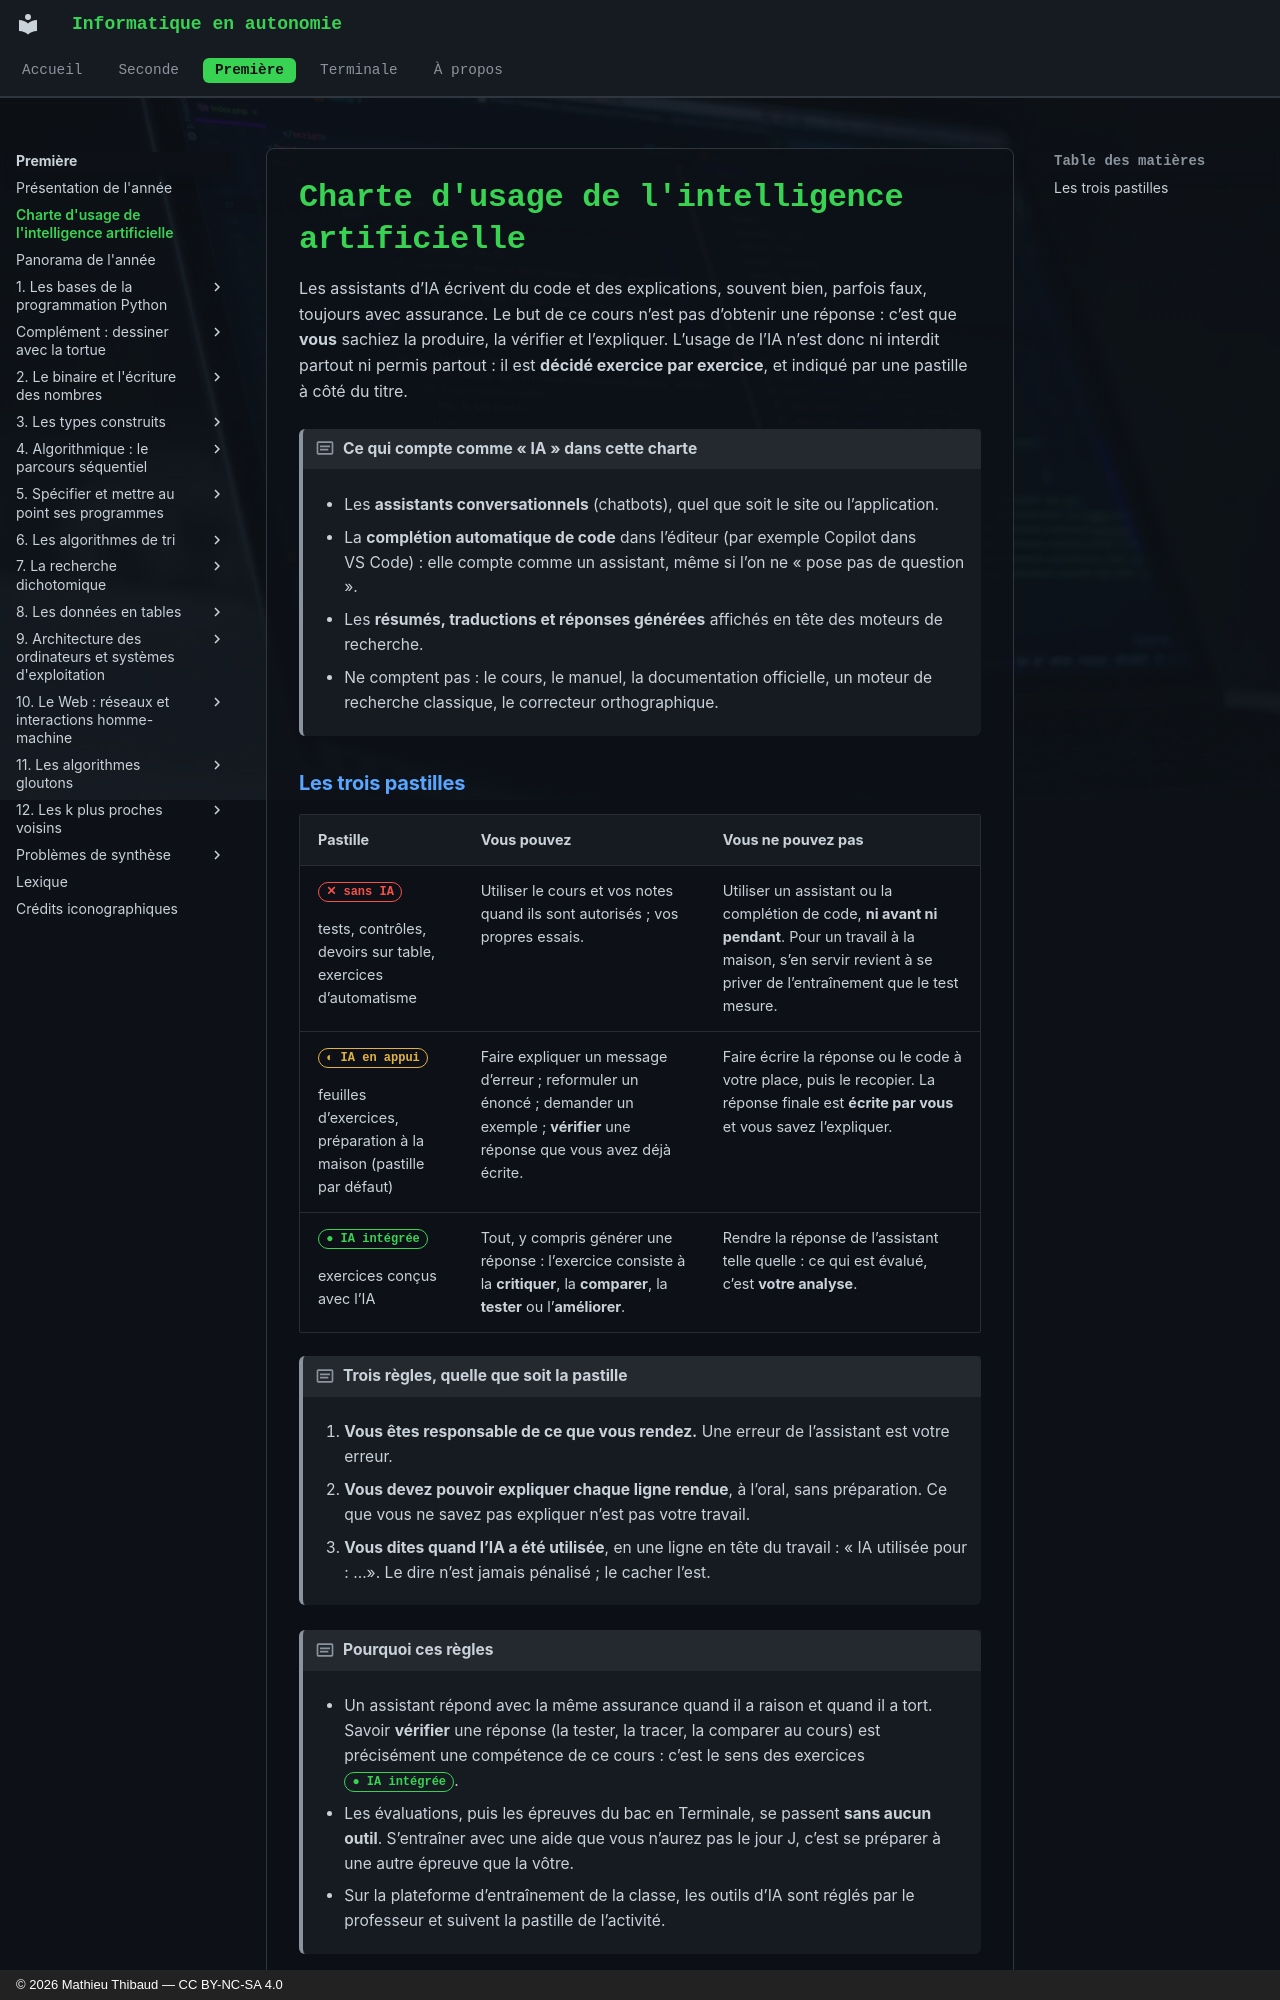

repository: MathThibaud/informatique-en-autonomie · page: premiere/charte/index.html · generator: mkdocs · copyright: © 2026 Mathieu Thibaud — CC BY-NC-SA 4.0

# Charte d'usage de l'intelligence artificielle

Les assistants d’IA écrivent du code et des explications, souvent bien, parfois faux, toujours avec assurance. Le but de ce cours n’est pas d’obtenir une réponse : c’est que **vous** sachiez la produire, la vérifier et l’expliquer. L’usage de l’IA n’est donc ni interdit partout ni permis partout : il est **décidé exercice par exercice**, et indiqué par une pastille à côté du titre.

!!! encadre "Ce qui compte comme « IA » dans cette charte"

    - Les **assistants conversationnels** (chatbots), quel que soit le site ou l’application.

    - La **complétion automatique de code** dans l’éditeur (par exemple Copilot dans VS Code) : elle compte comme un assistant, même si l’on ne « pose pas de question ».

    - Les **résumés, traductions et réponses générées** affichés en tête des moteurs de recherche.

    - Ne comptent pas : le cours, le manuel, la documentation officielle, un moteur de recherche classique, le correcteur orthographique.
